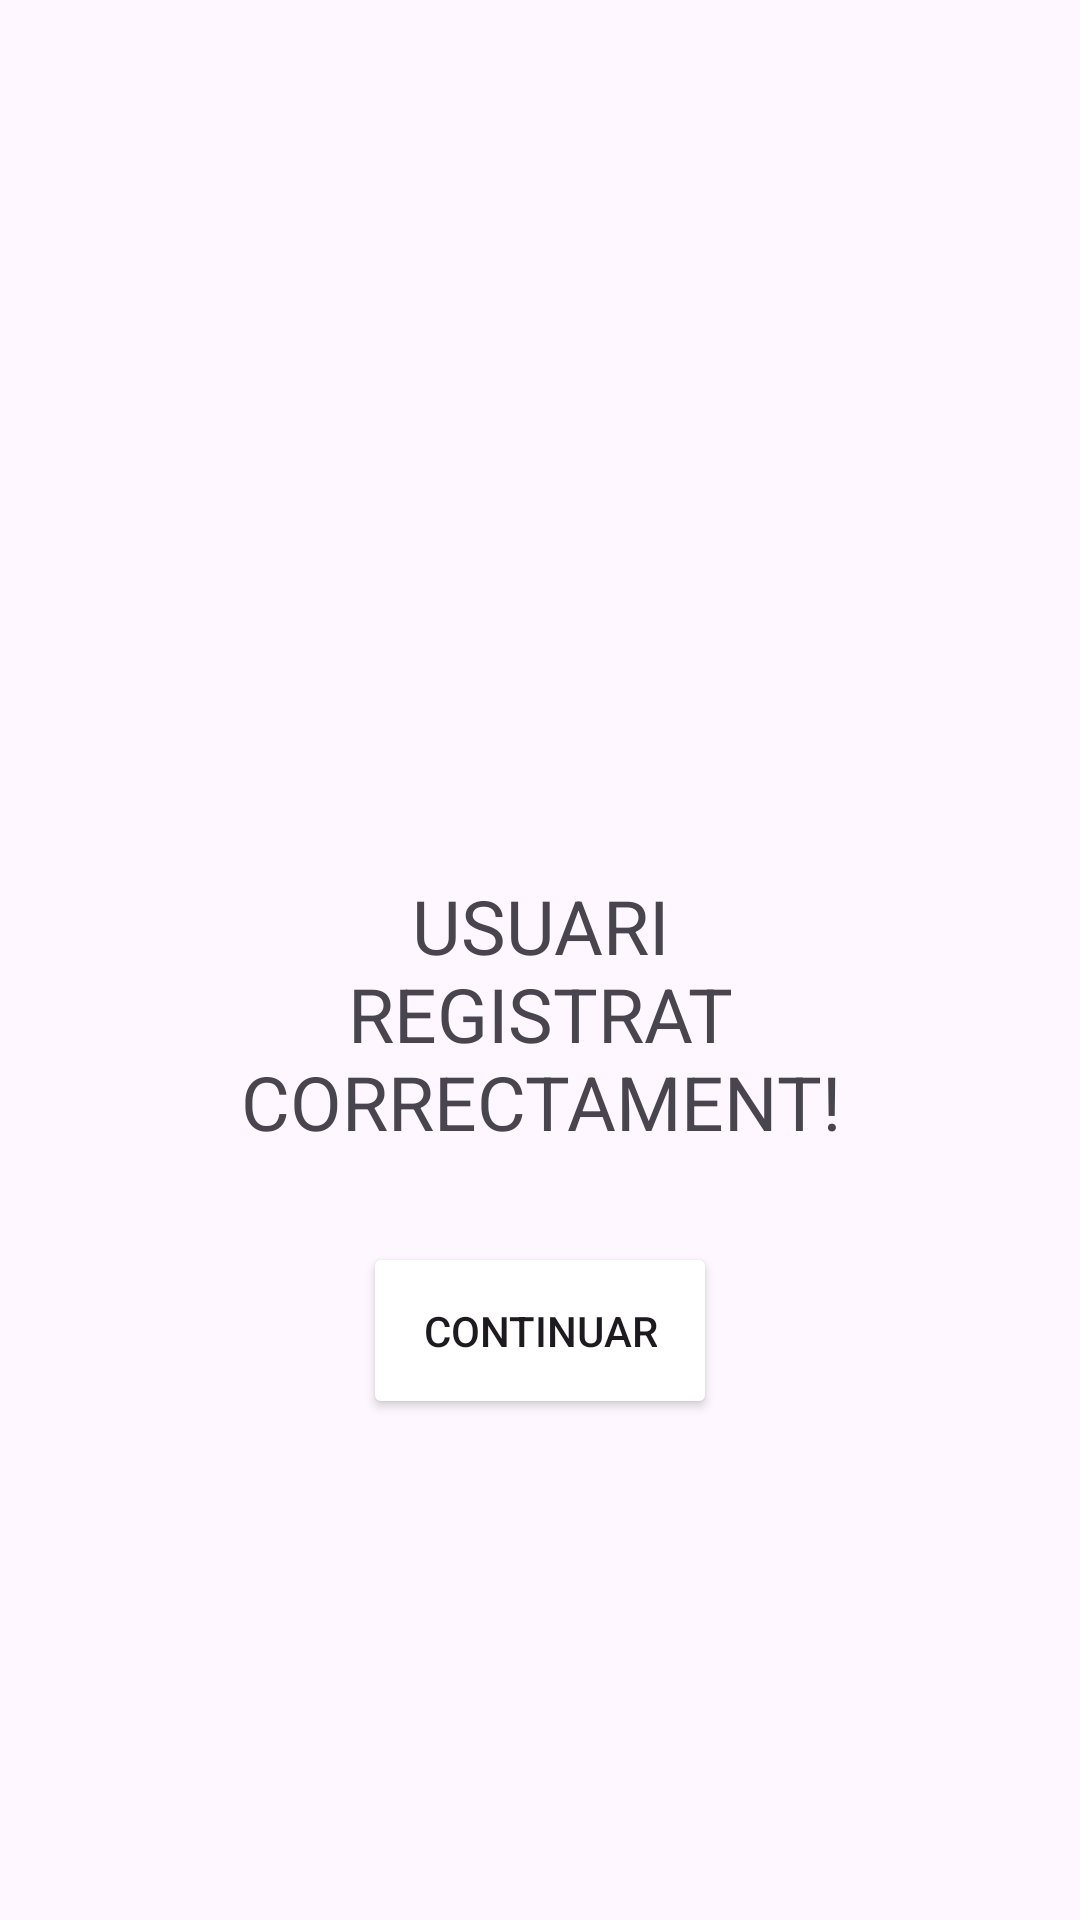

The Android layout XML behind this screen, and the referenced resources:
<!-- AndroidManifest.xml: application theme Theme.Activitat06InterficiePrototip -->
<!-- res/layout/activity_registro_correcto.xml -->
<?xml version="1.0" encoding="utf-8"?>
<LinearLayout xmlns:android="http://schemas.android.com/apk/res/android"
    xmlns:tools="http://schemas.android.com/tools"
    android:id="@+id/main"
    android:layout_width="match_parent"
    android:layout_height="match_parent"
    android:gravity="center"
    android:orientation="vertical"
    android:padding="24dp"
    tools:context=".RegistroCorrectoActivity">

    <ImageView
        android:id="@+id/imgCat"
        android:layout_width="125dp"
        android:layout_height="125dp"
        android:contentDescription="@string/cat_image"

        android:src="@drawable/ic_cat_app" />

    <TextView
        android:id="@+id/tvCompleteRegister"
        android:layout_width="wrap_content"
        android:layout_height="wrap_content"
        android:layout_marginBottom="30dp"
        android:gravity="center"
        android:text="@string/tvCompleteRegistre"
        android:textAllCaps="true"
        android:textSize="25sp" />

    <Button
        android:layout_width="wrap_content"
        android:layout_height="wrap_content"
        android:backgroundTint="@color/brown"
        android:padding="20dp"
        android:text="@string/btnContinue"
        android:textAllCaps="true" />


</LinearLayout>
<!-- resources referenced by this layout -->
<resources>
  <string name="btnContinue">Continuar</string>
  <string name="cat_image">gat</string>
  <string name="tvCompleteRegistre">usuari\nregistrat\ncorrectament!</string>
  <style name="Theme.Activitat06InterficiePrototip" parent="Base.Theme.Activitat06InterficiePrototip" />
  <style name="Base.Theme.Activitat06InterficiePrototip" parent="Theme.Material3.DayNight.NoActionBar">
          
          
      </style>
</resources>
